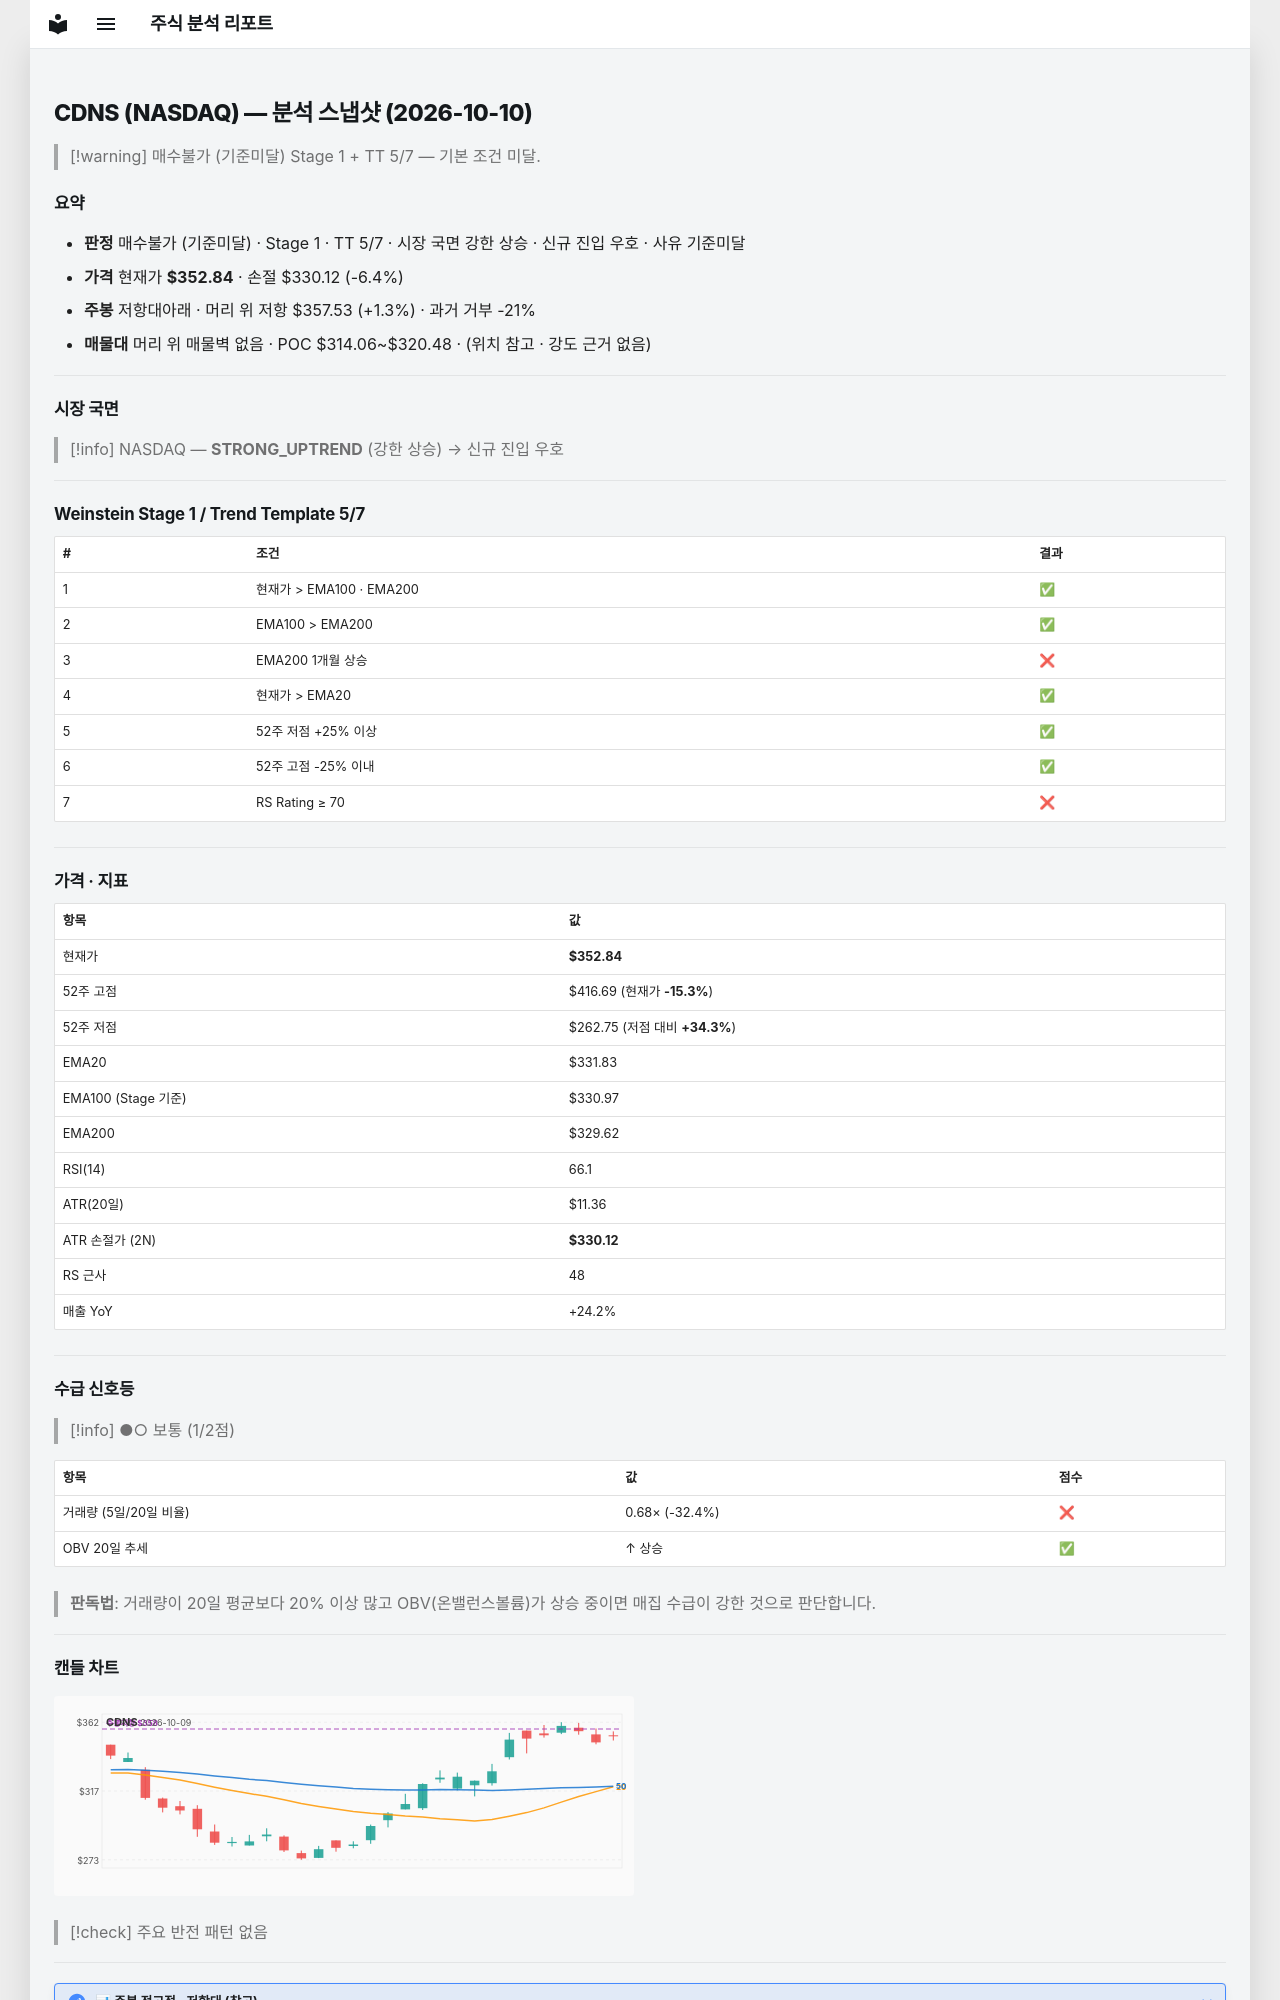

repository: soloandco/stock-reports · page: snapshots/CDNS-2026-10-10/index.html · generator: mkdocs

---
type: analysis-snapshot
title: CDNS 분석 스냅샷
ticker: CDNS
market: NASDAQ
created: 2026-10-10
updated: 2026-10-10
bar-date: 2026-10-09
verdict: 매수불가
verdict-reason: 기준미달
real-rr: 0.21
sma50-gap-pct: 6.3
weekly-position: 저항대아래
weekly-overhead-price: 357.53
weekly-overhead-pct: 1.3
stage: 1
trend-template-score: 5
tt-max: 7
ma-set: ema-20-100-200
price: 352.8399963378906
stop-price: 330.1205428305195
market-regime: STRONG_UPTREND
supply-demand-score: 1/2
supply-demand-label: 보통
status: tracking
tags:
  - stock-agent
  - watchlist
  - CDNS
  - analysis
related:
  - "[[analysis-template]]"
---

# CDNS (NASDAQ) — 분석 스냅샷 (2026-10-10)

> [!warning] 매수불가 (기준미달)
> Stage 1 + TT 5/7 — 기본 조건 미달.

## 요약

- **판정** 매수불가 (기준미달) · Stage 1 · TT 5/7 · 시장 국면 강한 상승 · 신규 진입 우호 · 사유 기준미달
- **가격** 현재가 **$352.84** · 손절 $330.12 (-6.4%)
- **주봉** 저항대아래 · 머리 위 저항 $357.53 (+1.3%) · 과거 거부 -21%
- **매물대** 머리 위 매물벽 없음 · POC $314.06~$320.48 · (위치 참고 · 강도 근거 없음)

---

## 시장 국면

> [!info] NASDAQ — **STRONG_UPTREND** (강한 상승) → 신규 진입 우호

---

## Weinstein Stage 1 / Trend Template 5/7

| # | 조건 | 결과 |
|---|------|------|
| 1 | 현재가 > EMA100 · EMA200 | ✅ |
| 2 | EMA100 > EMA200 | ✅ |
| 3 | EMA200 1개월 상승 | ❌ |
| 4 | 현재가 > EMA20 | ✅ |
| 5 | 52주 저점 +25% 이상 | ✅ |
| 6 | 52주 고점 -25% 이내 | ✅ |
| 7 | RS Rating ≥ 70 | ❌ |

---

## 가격 · 지표

| 항목 | 값 |
|------|---|
| 현재가 | **$352.84** |
| 52주 고점 | $416.69 (현재가 **-15.3%**) |
| 52주 저점 | $262.75 (저점 대비 **+34.3%**) |
| EMA20 | $331.83 |
| EMA100 (Stage 기준) | $330.97 |
| EMA200 | $329.62 |
| RSI(14) | 66.1 |
| ATR(20일) | $11.36 |
| ATR 손절가 (2N) | **$330.12** |
| RS 근사 | 48 |
| 매출 YoY | +24.2% |

---
## 수급 신호등

> [!info] ●○ 보통 (1/2점)

| 항목 | 값 | 점수 |
|------|------|------|
| 거래량 (5일/20일 비율) | 0.68× (-32.4%) | ❌ |
| OBV 20일 추세 | ↑ 상승 | ✅ |

> **판독법**: 거래량이 20일 평균보다 20% 이상 많고 OBV(온밸런스볼륨)가 상승 중이면 매집 수급이 강한 것으로 판단합니다.

---
